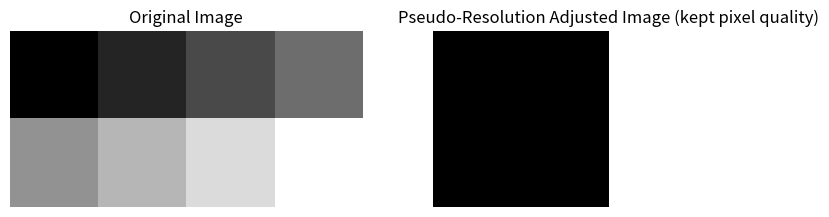

Write Python code to recreate this figure.
import numpy as np
from PIL import Image as PILImage
import matplotlib.pyplot as plt

# Parameters
Resolution_Factor = 0.5

# Define the image
Image = np.array([[0, 10, 20, 30],
                  [40, 50, 60, 70]])

# Ensure the image is in the proper uint8 format
Image = np.uint8(Image)

# Get the image dimensions
Image_Height, Image_Width = Image.shape

# Resize the image using the resolution factor
Resized_Image = np.array(PILImage.fromarray(Image).resize(
    (round(Image_Width * Resolution_Factor), round(Image_Height * Resolution_Factor)),
    PILImage.NEAREST))

# Adjust the resolution by repeating elements
Resolution_Adjusted_Image = np.kron(Resized_Image, np.ones((round(1 / Resolution_Factor), round(1 / Resolution_Factor))))

# Plot the original and pseudo-resolution adjusted images
fig, axes = plt.subplots(1, 2, figsize=(10, 5))

axes[0].imshow(Image, cmap='gray')
axes[0].set_title("Original Image")
axes[0].axis('off')

axes[1].imshow(Resolution_Adjusted_Image, cmap='gray')
axes[1].set_title("Pseudo-Resolution Adjusted Image (kept pixel quality)")
axes[1].axis('off')

plt.show()

# Print the sizes of the images
print("The size of the original image is:", Image.shape)
print("The size of the pseudo-resolution adjusted image is:", Resolution_Adjusted_Image.shape)
